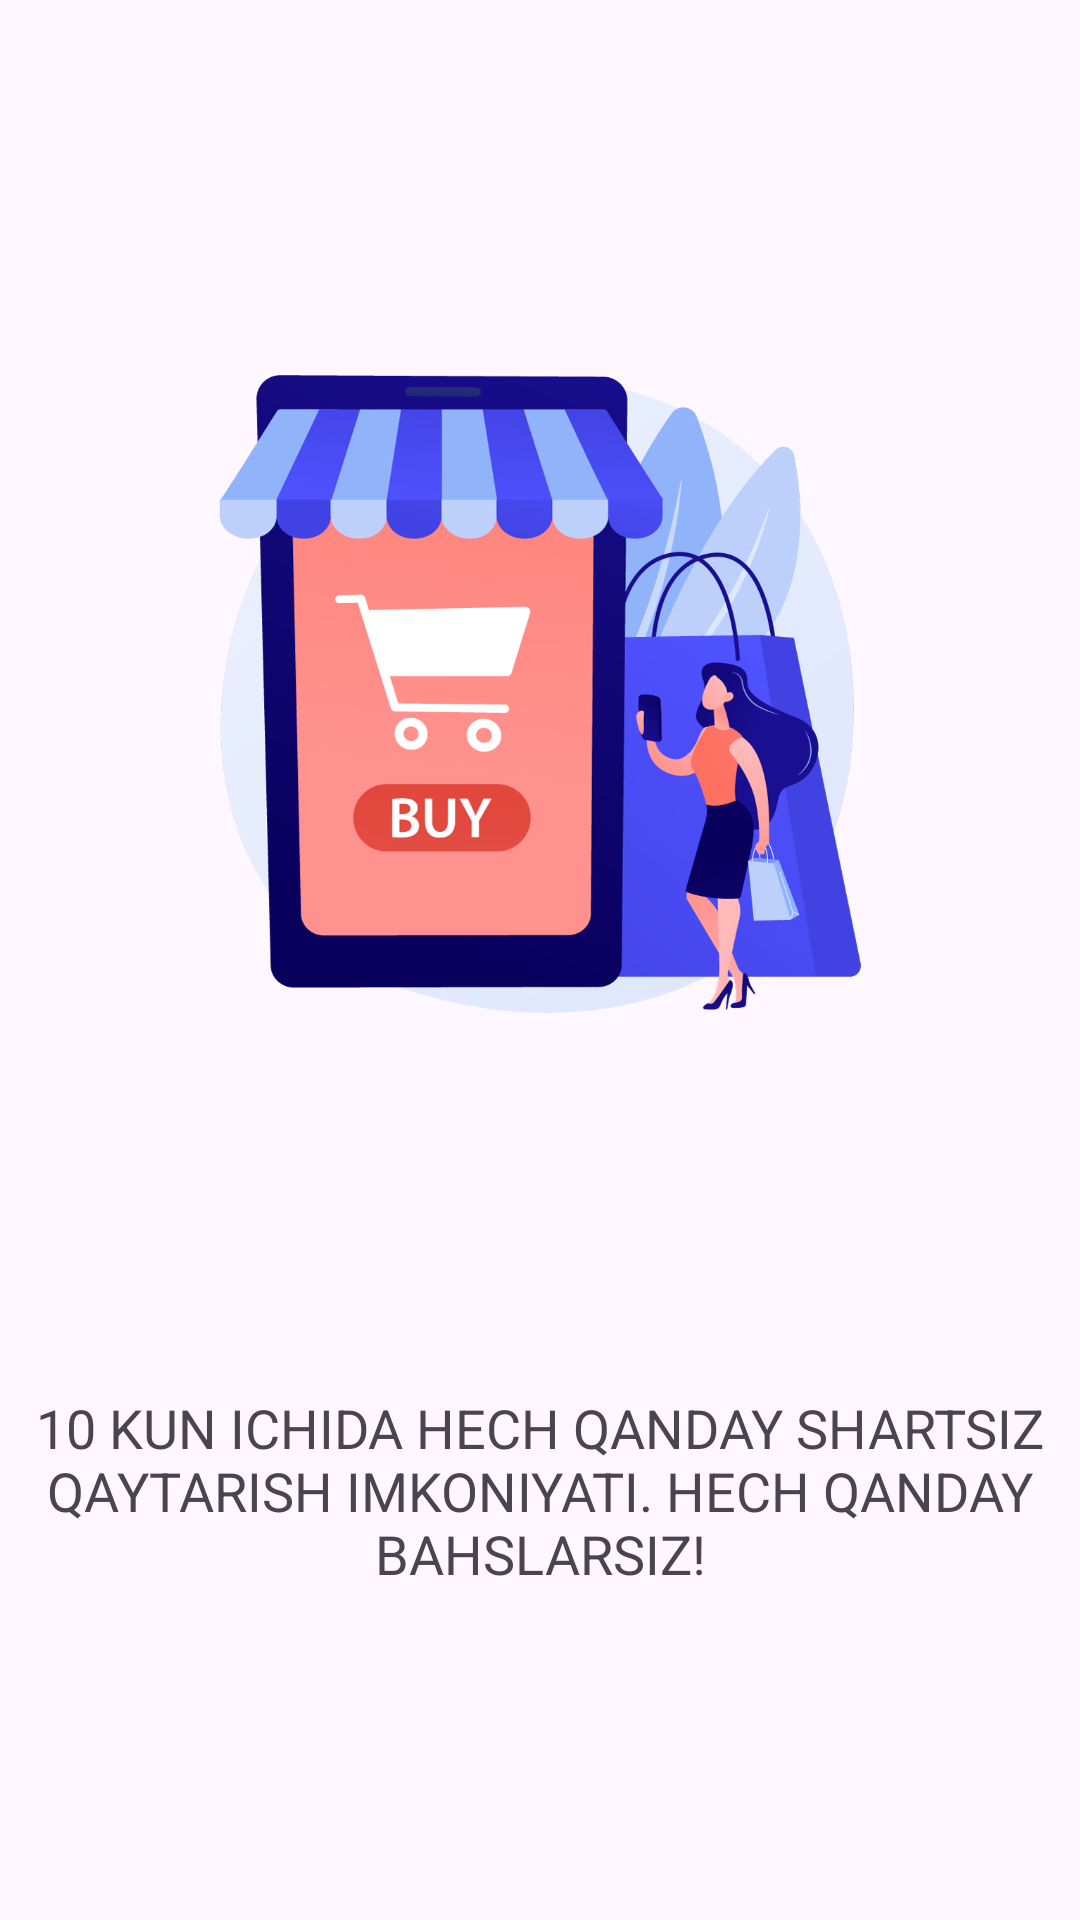

Layout XML and referenced resources for this Android screen:
<!-- AndroidManifest.xml: application theme Theme.ShoppingAppWithGitHub -->
<!-- res/layout/pager_third.xml -->
<?xml version="1.0" encoding="utf-8"?>
<androidx.constraintlayout.widget.ConstraintLayout xmlns:android="http://schemas.android.com/apk/res/android"
    android:layout_width="match_parent"
    android:layout_height="match_parent"
    xmlns:app="http://schemas.android.com/apk/res-auto">
    <ImageView
        android:id="@+id/ivShopping"
        android:layout_width="284dp"
        android:layout_height="244dp"
        android:src="@drawable/iv_go_shopping"
        app:layout_constraintBottom_toTopOf="@+id/tvPayment"
        app:layout_constraintLeft_toLeftOf="parent"
        app:layout_constraintRight_toRightOf="parent"
        app:layout_constraintTop_toTopOf="parent" />

    <TextView
        android:id="@+id/tvPayment"
        android:layout_width="wrap_content"
        android:layout_height="wrap_content"
        android:text="@string/tv_page_3"
        android:textAlignment="center"
        android:textAllCaps="true"
        android:textSize="18sp"
        app:layout_constraintBottom_toBottomOf="parent"
        app:layout_constraintLeft_toLeftOf="@+id/ivShopping"
        app:layout_constraintRight_toRightOf="@+id/ivShopping"
        app:layout_constraintTop_toBottomOf="@+id/ivShopping" />
</androidx.constraintlayout.widget.ConstraintLayout>
<!-- resources referenced by this layout -->
<resources>
  <!-- drawable iv_go_shopping: png bitmap (drawable, 152197 bytes) -->
  <string name="tv_page_3">10 kun ichida hech qanday shartsiz qaytarish imkoniyati. Hech qanday bahslarsiz!</string>
  <style name="Theme.ShoppingAppWithGitHub" parent="Base.Theme.ShoppingAppWithGitHub" />
  <style name="Base.Theme.ShoppingAppWithGitHub" parent="Theme.Material3.DayNight.NoActionBar">
          
          
      </style>
</resources>
